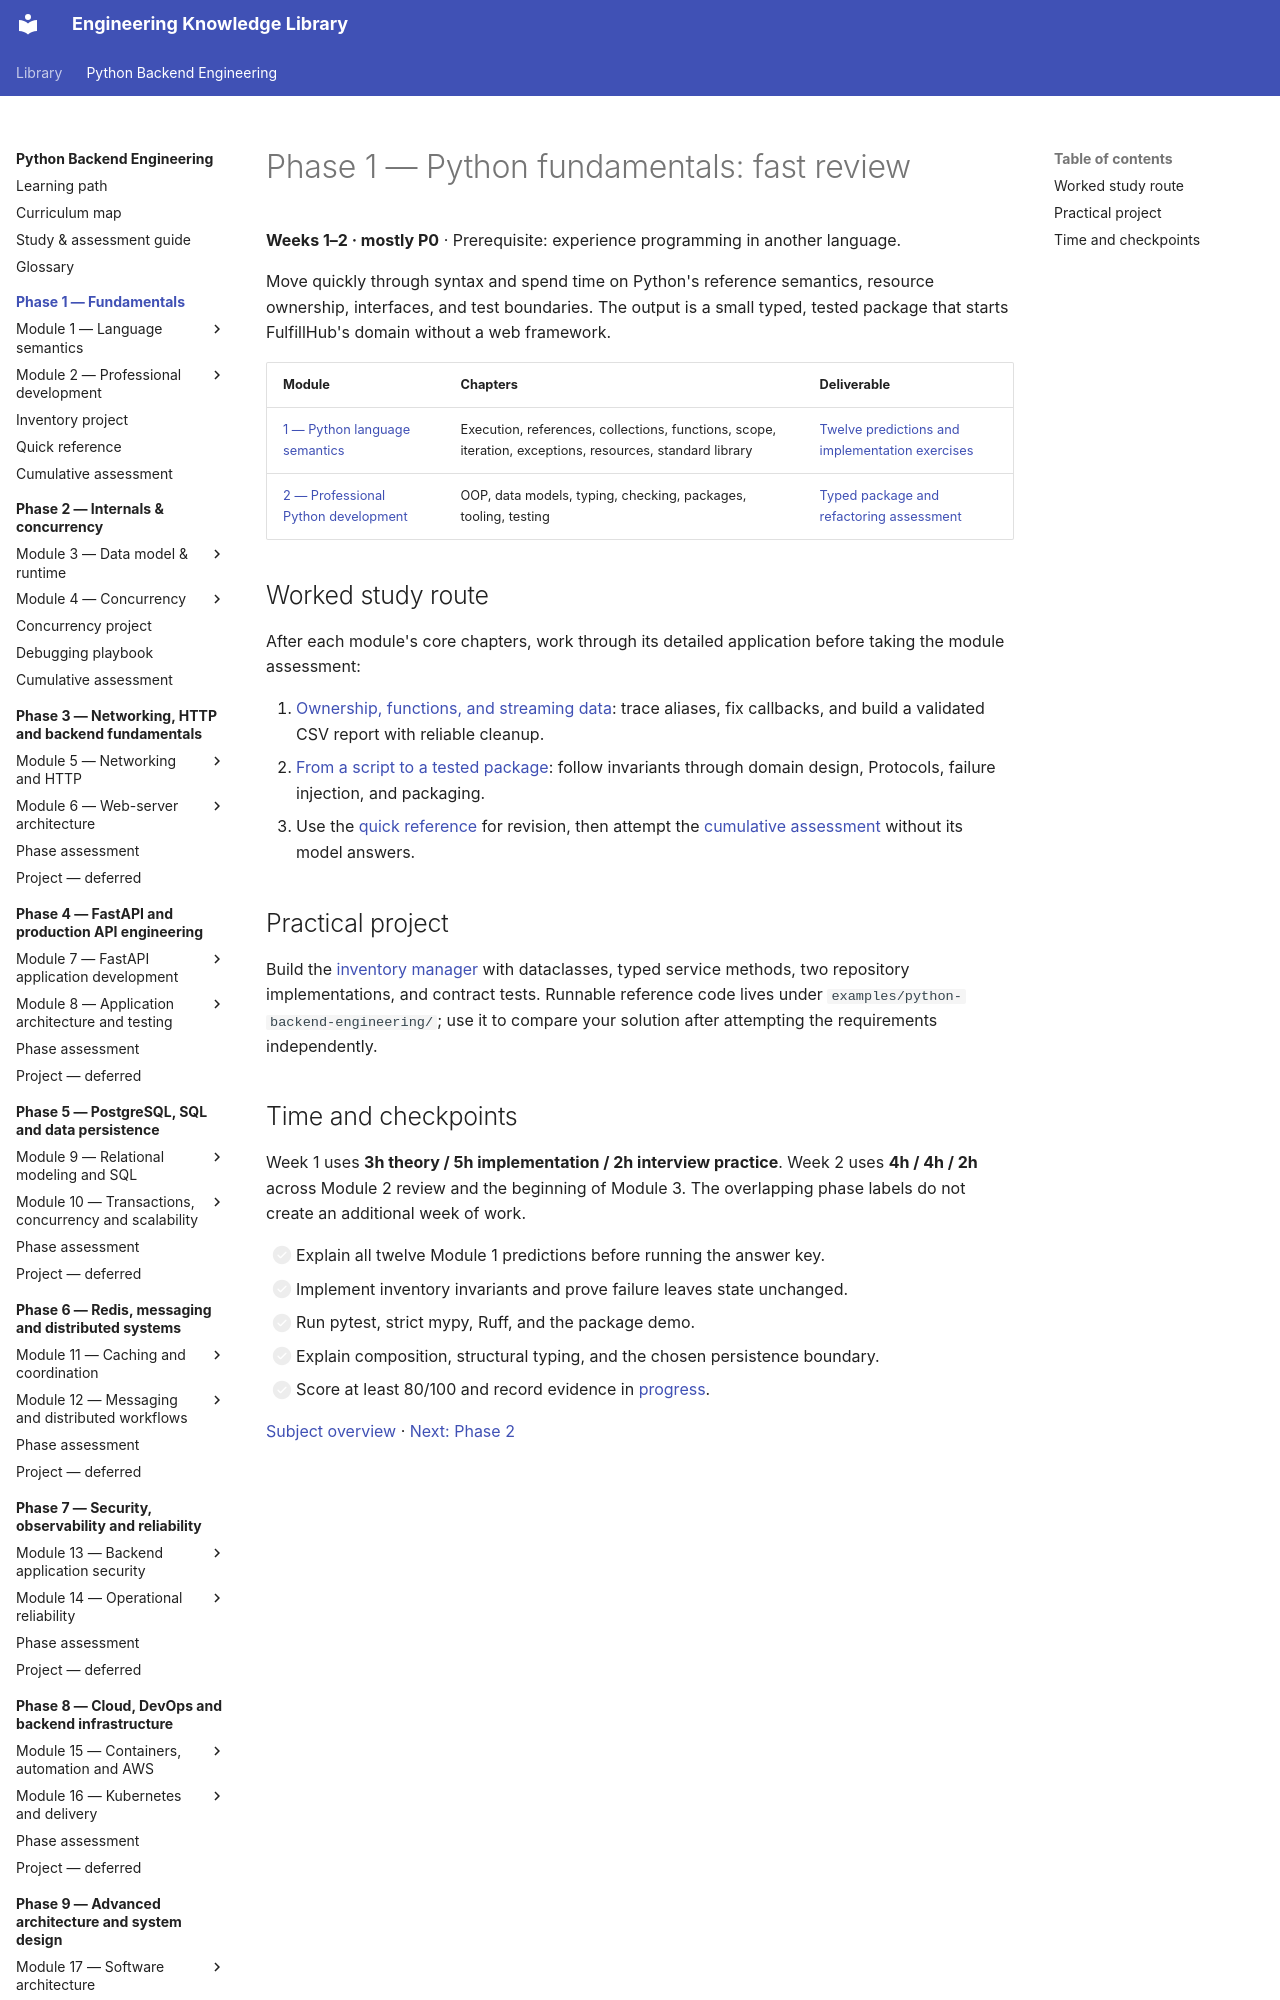

repository: NazarbayND/knowledgebase · page: python-backend-engineering/phase-1/index.html · generator: mkdocs

# Phase 1 — Python fundamentals: fast review

**Weeks 1–2 · mostly P0** · Prerequisite: experience programming in another language.

Move quickly through syntax and spend time on Python's reference semantics,
resource ownership, interfaces, and test boundaries. The output is a small typed,
tested package that starts FulfillHub's domain without a web framework.

| Module | Chapters | Deliverable |
| --- | --- | --- |
| [1 — Python language semantics](module-1/index.md) | Execution, references, collections, functions, scope, iteration, exceptions, resources, standard library | [Twelve predictions and implementation exercises](module-1/practice.md) |
| [2 — Professional Python development](module-2/index.md) | OOP, data models, typing, checking, packages, tooling, testing | [Typed package and refactoring assessment](module-2/practice.md) |

## Worked study route

After each module's core chapters, work through its detailed application before
taking the module assessment:

1. [Ownership, functions, and streaming data](module-1/worked-examples.md): trace
   aliases, fix callbacks, and build a validated CSV report with reliable cleanup.
2. [From a script to a tested package](module-2/design-and-testing.md): follow
   invariants through domain design, Protocols, failure injection, and packaging.
3. Use the [quick reference](quick-reference.md) for revision, then attempt the
   [cumulative assessment](assessment.md) without its model answers.

## Practical project

Build the [inventory manager](project.md) with dataclasses, typed service methods,
two repository implementations, and contract tests. Runnable reference code lives
under `examples/python-backend-engineering/`; use it to compare your solution after
attempting the requirements independently.
